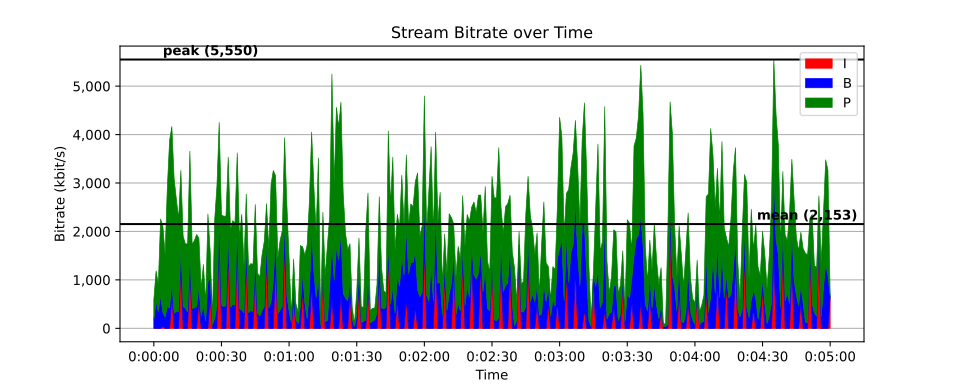

Data behind this chart, as committed beside it:
time, size, pict_type
0, 450, I
0.01667, 79, B
0.03333, 81, B
0.05, 80, B
0.06667, 4649, P
0.08333, 79, B
0.1, 80, B
0.1167, 79, B
0.1333, 10257, P
0.15, 79, B
0.1667, 80, B
0.1833, 79, B
0.2, 15526, P
0.2167, 262, B
0.2333, 122, B
0.25, 366, B
0.2667, 1563, P
0.2833, 305, B
0.3, 340, B
0.3167, 270, B
0.3333, 1291, P
0.35, 166, B
0.3667, 283, B
0.3833, 163, B
0.4, 721, P
0.4167, 689, B
0.4333, 800, B
0.45, 466, B
0.4667, 1109, P
0.4833, 645, B
0.5, 578, B
0.5167, 293, B
0.5333, 1266, P
0.55, 615, B
0.5667, 918, B
0.5833, 621, B
0.6, 1694, P
0.6167, 796, B
0.6333, 764, B
0.65, 715, B
0.6667, 2059, P
0.6833, 570, B
0.7, 797, B
0.7167, 520, B
0.7333, 2398, P
0.75, 1069, B
0.7667, 946, B
0.7833, 576, B
0.8, 2920, P
0.8167, 833, B
0.8333, 831, B
0.85, 610, B
0.8667, 2824, P
0.8833, 509, B
0.9, 798, B
0.9167, 511, B
0.9333, 2465, P
0.95, 939, B
0.9667, 1336, B
0.9833, 871, B
... 17,941 more rows
